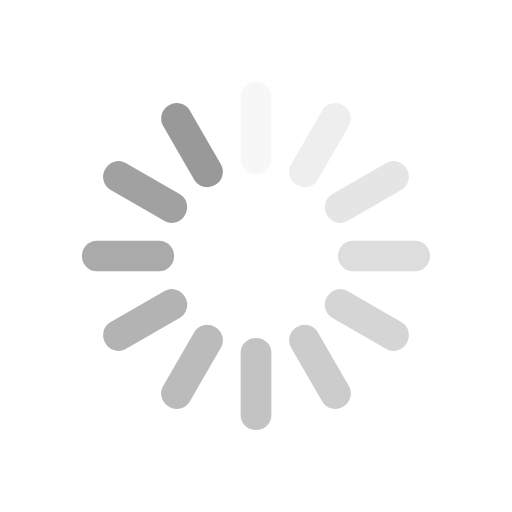
t = 0.00 s
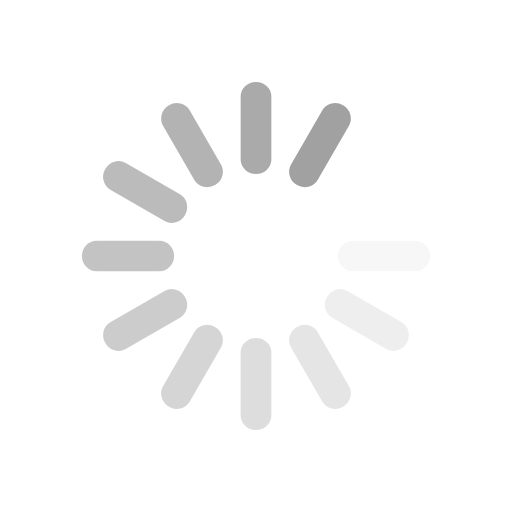
t = 0.30 s
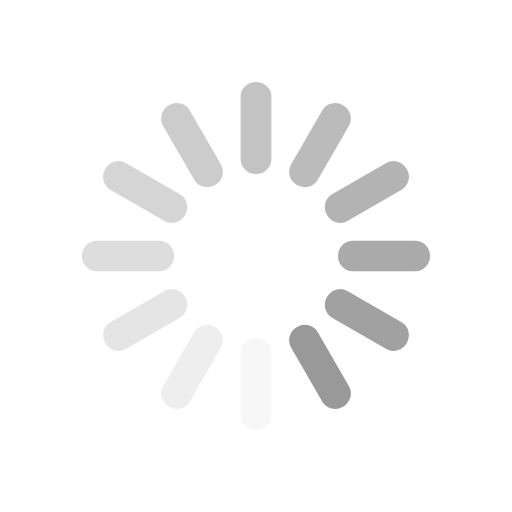
t = 0.60 s
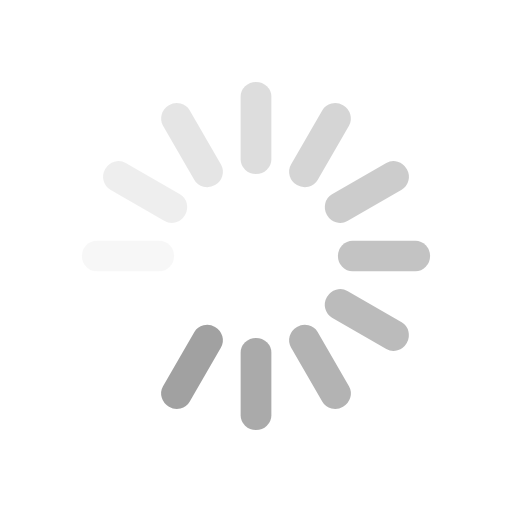
t = 0.90 s

The animated SVG that drew these frames (rendered in a browser with its animation timeline set to each time). Animation: 12 SMIL elements (animate=12); one cycle of 1.20 s, repeats indefinitely.

<svg class="lds-spinner" width="50px"  height="50px"  xmlns="http://www.w3.org/2000/svg" xmlns:xlink="http://www.w3.org/1999/xlink" viewBox="0 0 100 100" preserveAspectRatio="xMidYMid" style="background: none;"><g transform="rotate(0 50 50)">
  <rect x="47" y="16" rx="8.46" ry="2.88" width="6" height="18" fill="#999999">
    <animate attributeName="opacity" values="1;0" keyTimes="0;1" dur="1.2s" begin="-1.0999999999999999s" repeatCount="indefinite"></animate>
  </rect>
</g><g transform="rotate(30 50 50)">
  <rect x="47" y="16" rx="8.46" ry="2.88" width="6" height="18" fill="#999999">
    <animate attributeName="opacity" values="1;0" keyTimes="0;1" dur="1.2s" begin="-1s" repeatCount="indefinite"></animate>
  </rect>
</g><g transform="rotate(60 50 50)">
  <rect x="47" y="16" rx="8.46" ry="2.88" width="6" height="18" fill="#999999">
    <animate attributeName="opacity" values="1;0" keyTimes="0;1" dur="1.2s" begin="-0.8999999999999999s" repeatCount="indefinite"></animate>
  </rect>
</g><g transform="rotate(90 50 50)">
  <rect x="47" y="16" rx="8.46" ry="2.88" width="6" height="18" fill="#999999">
    <animate attributeName="opacity" values="1;0" keyTimes="0;1" dur="1.2s" begin="-0.7999999999999999s" repeatCount="indefinite"></animate>
  </rect>
</g><g transform="rotate(120 50 50)">
  <rect x="47" y="16" rx="8.46" ry="2.88" width="6" height="18" fill="#999999">
    <animate attributeName="opacity" values="1;0" keyTimes="0;1" dur="1.2s" begin="-0.7000000000000001s" repeatCount="indefinite"></animate>
  </rect>
</g><g transform="rotate(150 50 50)">
  <rect x="47" y="16" rx="8.46" ry="2.88" width="6" height="18" fill="#999999">
    <animate attributeName="opacity" values="1;0" keyTimes="0;1" dur="1.2s" begin="-0.6s" repeatCount="indefinite"></animate>
  </rect>
</g><g transform="rotate(180 50 50)">
  <rect x="47" y="16" rx="8.46" ry="2.88" width="6" height="18" fill="#999999">
    <animate attributeName="opacity" values="1;0" keyTimes="0;1" dur="1.2s" begin="-0.5s" repeatCount="indefinite"></animate>
  </rect>
</g><g transform="rotate(210 50 50)">
  <rect x="47" y="16" rx="8.46" ry="2.88" width="6" height="18" fill="#999999">
    <animate attributeName="opacity" values="1;0" keyTimes="0;1" dur="1.2s" begin="-0.39999999999999997s" repeatCount="indefinite"></animate>
  </rect>
</g><g transform="rotate(240 50 50)">
  <rect x="47" y="16" rx="8.46" ry="2.88" width="6" height="18" fill="#999999">
    <animate attributeName="opacity" values="1;0" keyTimes="0;1" dur="1.2s" begin="-0.3s" repeatCount="indefinite"></animate>
  </rect>
</g><g transform="rotate(270 50 50)">
  <rect x="47" y="16" rx="8.46" ry="2.88" width="6" height="18" fill="#999999">
    <animate attributeName="opacity" values="1;0" keyTimes="0;1" dur="1.2s" begin="-0.19999999999999998s" repeatCount="indefinite"></animate>
  </rect>
</g><g transform="rotate(300 50 50)">
  <rect x="47" y="16" rx="8.46" ry="2.88" width="6" height="18" fill="#999999">
    <animate attributeName="opacity" values="1;0" keyTimes="0;1" dur="1.2s" begin="-0.09999999999999999s" repeatCount="indefinite"></animate>
  </rect>
</g><g transform="rotate(330 50 50)">
  <rect x="47" y="16" rx="8.46" ry="2.88" width="6" height="18" fill="#999999">
    <animate attributeName="opacity" values="1;0" keyTimes="0;1" dur="1.2s" begin="0s" repeatCount="indefinite"></animate>
  </rect>
</g></svg>